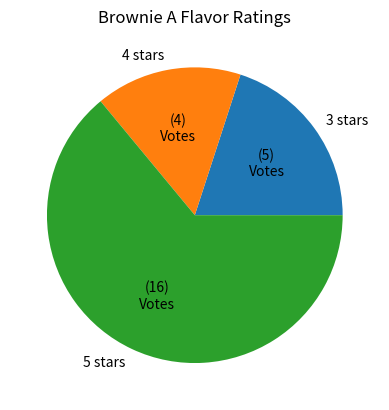
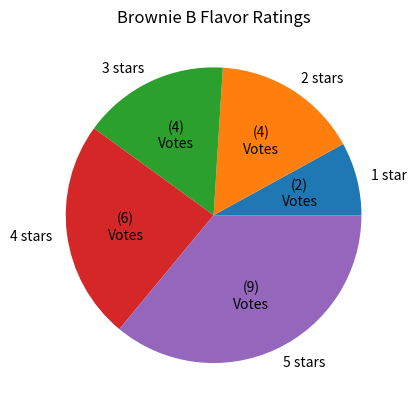
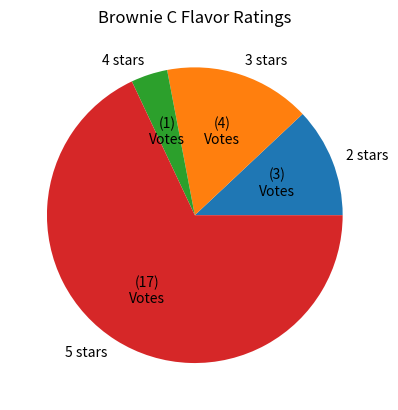
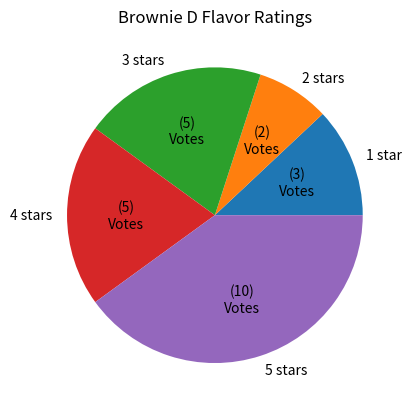

These charts were generated, in order, by the following Python code:
import numpy as np
import matplotlib.pyplot as plt

# flavor votes data, omit the 0 votes
brownie_a_ratings = np.array([5,4,16])
brownie_b_ratings = np.array([2,4,4,6,9])
brownie_c_ratings = np.array([3,4,1,17])
brownie_d_ratings = np.array([3,2,5,5,10])

# set labels for the pie chart, omit the 0 votes
rating_labels_a = ["3 stars", "4 stars", "5 stars"]
rating_labels_b = ["1 star", "2 stars", "3 stars", "4 stars", "5 stars"]
rating_labels_c = ["2 stars", "3 stars", "4 stars", "5 stars"]
rating_labels_d = ["1 star", "2 stars", "3 stars", "4 stars", "5 stars"]


# create function to show value
def make_autopct(ratings):
    def values(pct):
        total = sum(ratings)
        val = int(round(pct * total/100.0))
        if val != 0:
            return '({v:d})\nVotes'.format(v = val)
    return values


plt.figure("Brownie A Flavor Ratings")
plt.pie(brownie_a_ratings, labels = rating_labels_a, autopct = make_autopct(brownie_a_ratings))
plt.title("Brownie A Flavor Ratings")

plt.figure("Brownie B Flavor Ratings")
plt.pie(brownie_b_ratings, labels = rating_labels_b, autopct = make_autopct(brownie_b_ratings))
plt.title("Brownie B Flavor Ratings")

plt.figure("Brownie C Flavor Ratings")
plt.pie(brownie_c_ratings, labels = rating_labels_c, autopct = make_autopct(brownie_c_ratings))
plt.title("Brownie C Flavor Ratings")

plt.figure("Brownie D Flavor Ratings")
plt.pie(brownie_d_ratings, labels = rating_labels_d, autopct = make_autopct(brownie_d_ratings))
plt.title("Brownie D Flavor Ratings")


plt.show()
